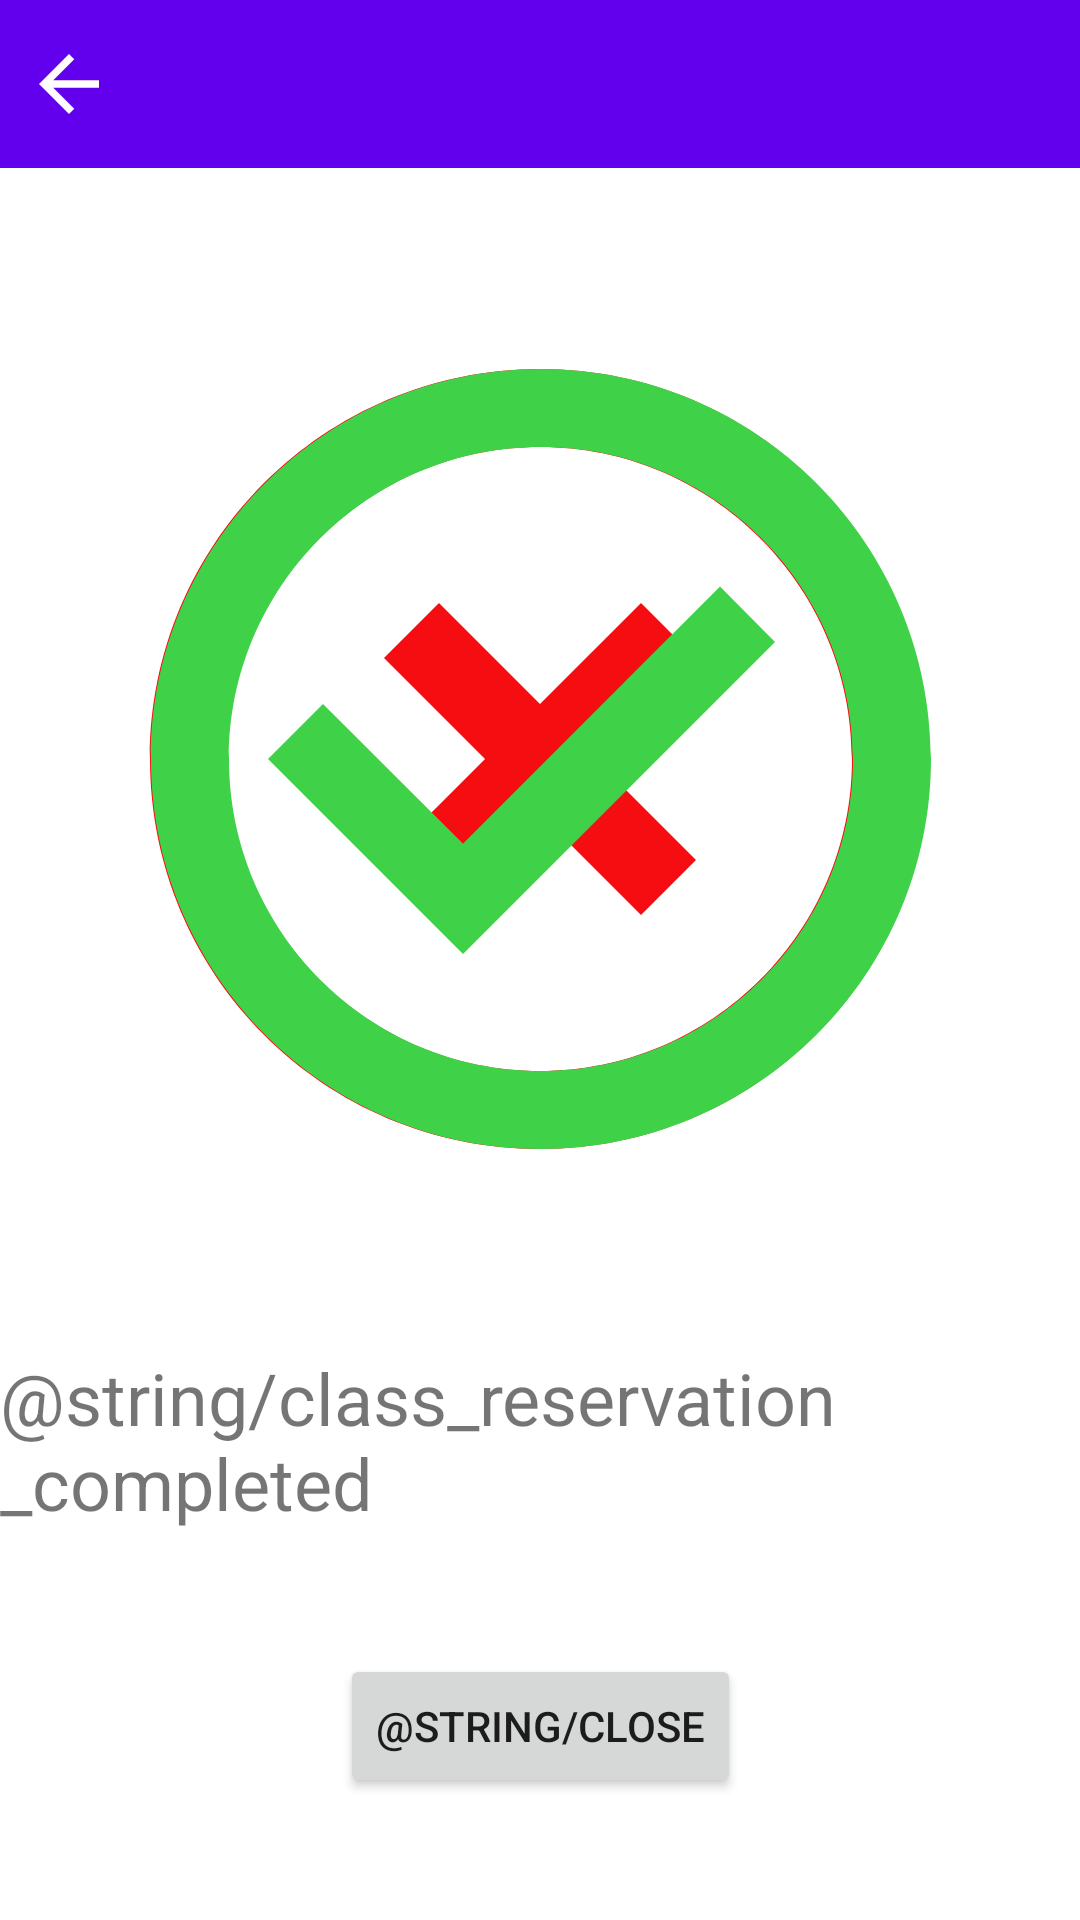

Layout XML and referenced resources for this Android screen:
<!-- AndroidManifest.xml: application theme Theme.TFG_Android_app -->
<!-- res/layout/activity_confirm_reservation.xml -->
<?xml version="1.0" encoding="utf-8"?>
<androidx.constraintlayout.widget.ConstraintLayout xmlns:android="http://schemas.android.com/apk/res/android"
    xmlns:app="http://schemas.android.com/apk/res-auto"
    xmlns:tools="http://schemas.android.com/tools"
    android:layout_width="match_parent"
    android:layout_height="match_parent"
    tools:context=".vistas.ConfirmReservationActivity">

    <include
        android:id="@+id/include"
        layout="@layout/header"
        android:layout_width="match_parent"
        android:layout_height="wrap_content" />

    <ImageView
        android:id="@+id/imgIncorrecto"
        android:layout_width="312dp"
        android:layout_height="312dp"
        android:visibility="visible"
        app:layout_constraintBottom_toTopOf="@+id/txtConfirm"
        app:layout_constraintEnd_toEndOf="parent"
        app:layout_constraintStart_toStartOf="parent"
        app:layout_constraintTop_toBottomOf="@+id/include"
        app:srcCompat="@drawable/ic_incorrecto" />

    <TextView
        android:id="@+id/txtConfirm"
        android:layout_width="wrap_content"
        android:layout_height="wrap_content"
        android:text="@string/class_reservation_completed"
        android:textSize="24sp"
        app:layout_constraintBottom_toTopOf="@+id/btnCloseConfirm"
        app:layout_constraintEnd_toEndOf="parent"
        app:layout_constraintStart_toStartOf="parent"
        app:layout_constraintTop_toBottomOf="@+id/imgIncorrecto" />

    <ImageView
        android:id="@+id/imgCorrecto"
        android:layout_width="312dp"
        android:layout_height="312dp"
        app:layout_constraintEnd_toEndOf="parent"
        app:layout_constraintHorizontal_bias="0.505"
        app:layout_constraintStart_toStartOf="parent"
        app:layout_constraintTop_toTopOf="@+id/imgIncorrecto"
        app:srcCompat="@drawable/ic_correcto" />

    <Button
        android:id="@+id/btnCloseConfirm"
        android:layout_width="wrap_content"
        android:layout_height="wrap_content"
        android:text="@string/close"
        app:layout_constraintBottom_toBottomOf="parent"
        app:layout_constraintEnd_toEndOf="parent"
        app:layout_constraintStart_toStartOf="parent"
        app:layout_constraintTop_toBottomOf="@+id/txtConfirm" />

</androidx.constraintlayout.widget.ConstraintLayout>
<!-- res/layout/header.xml (included above) -->
<?xml version="1.0" encoding="utf-8"?>
<androidx.constraintlayout.widget.ConstraintLayout xmlns:android="http://schemas.android.com/apk/res/android"
    xmlns:app="http://schemas.android.com/apk/res-auto"
    xmlns:tools="http://schemas.android.com/tools"
    android:layout_width="match_parent"
    android:layout_height="match_parent">

    <androidx.constraintlayout.widget.ConstraintLayout
        android:layout_width="0dp"
        android:layout_height="wrap_content"
        android:background="?attr/colorPrimary"
        app:layout_constraintEnd_toEndOf="parent"
        app:layout_constraintStart_toStartOf="parent"
        app:layout_constraintTop_toTopOf="parent">

        <ImageView
            android:id="@+id/btnHeader"
            android:layout_width="30dp"
            android:layout_height="30dp"
            android:layout_marginStart="8dp"
            app:layout_constraintBottom_toBottomOf="parent"
            app:layout_constraintStart_toStartOf="parent"
            app:layout_constraintTop_toTopOf="parent"
            app:srcCompat="?attr/homeAsUpIndicator"
            app:tint="@color/white" />

        <TextView
            android:id="@+id/txtHeader"
            android:layout_width="0dp"
            android:layout_height="?attr/actionBarSize"
            android:background="?attr/colorPrimary"
            android:gravity="center_vertical"
            android:maxLines="1"
            android:padding="8dp"
            android:text=""
            android:textColor="@color/texto"
            android:textSize="20dp"
            app:layout_constraintBottom_toBottomOf="parent"
            app:layout_constraintEnd_toEndOf="parent"
            app:layout_constraintStart_toEndOf="@+id/btnHeader"
            app:layout_constraintTop_toTopOf="parent" />
    </androidx.constraintlayout.widget.ConstraintLayout>

</androidx.constraintlayout.widget.ConstraintLayout>
<!-- resources referenced by this layout -->
<resources>
  <color name="texto">#FFF5F5F5</color>
  <color name="white">#FFFFFFFF</color>
  <!-- drawable ic_correcto (drawable) -->
  <vector android:height="24dp" android:tint="#3FD249"
      android:viewportHeight="24" android:viewportWidth="24"
      android:width="24dp" xmlns:android="http://schemas.android.com/apk/res/android">
      <path android:fillColor="@android:color/white" android:pathData="M16.59,7.58L10,14.17l-3.59,-3.58L5,12l5,5 8,-8zM12,2C6.48,2 2,6.48 2,12s4.48,10 10,10 10,-4.48 10,-10S17.52,2 12,2zM12,20c-4.42,0 -8,-3.58 -8,-8s3.58,-8 8,-8 8,3.58 8,8 -3.58,8 -8,8z"/>
  </vector>
  <!-- drawable ic_incorrecto (drawable) -->
  <vector android:height="24dp" android:tint="#F60D11"
      android:viewportHeight="24" android:viewportWidth="24"
      android:width="24dp" xmlns:android="http://schemas.android.com/apk/res/android">
      <path android:fillColor="@android:color/white" android:pathData="M14.59,8L12,10.59 9.41,8 8,9.41 10.59,12 8,14.59 9.41,16 12,13.41 14.59,16 16,14.59 13.41,12 16,9.41 14.59,8zM12,2C6.47,2 2,6.47 2,12s4.47,10 10,10 10,-4.47 10,-10S17.53,2 12,2zM12,20c-4.41,0 -8,-3.59 -8,-8s3.59,-8 8,-8 8,3.59 8,8 -3.59,8 -8,8z"/>
  </vector>
  <string name="class_reservation_completed">Reserva de clase completada</string>
  <string name="close">Cerrar</string>
  <style name="Theme.TFG_Android_app" parent="Theme.MaterialComponents.DayNight.DarkActionBar">
          
          <item name="colorPrimary">@color/purple_500</item>
          <item name="colorPrimaryVariant">@color/purple_700</item>
          <item name="colorOnPrimary">@color/white</item>
          
          <item name="colorSecondary">@color/teal_200</item>
          <item name="colorSecondaryVariant">@color/teal_700</item>
          <item name="colorOnSecondary">@color/black</item>
          
          <item name="android:statusBarColor" tools:targetApi="l">?attr/colorPrimaryVariant</item>
          
      </style>
  <color name="purple_500">#FF6200EE</color>
  <color name="purple_700">#FF3700B3</color>
  <color name="teal_200">#FF03DAC5</color>
  <color name="teal_700">#FF018786</color>
  <color name="black">#FF000000</color>
</resources>
